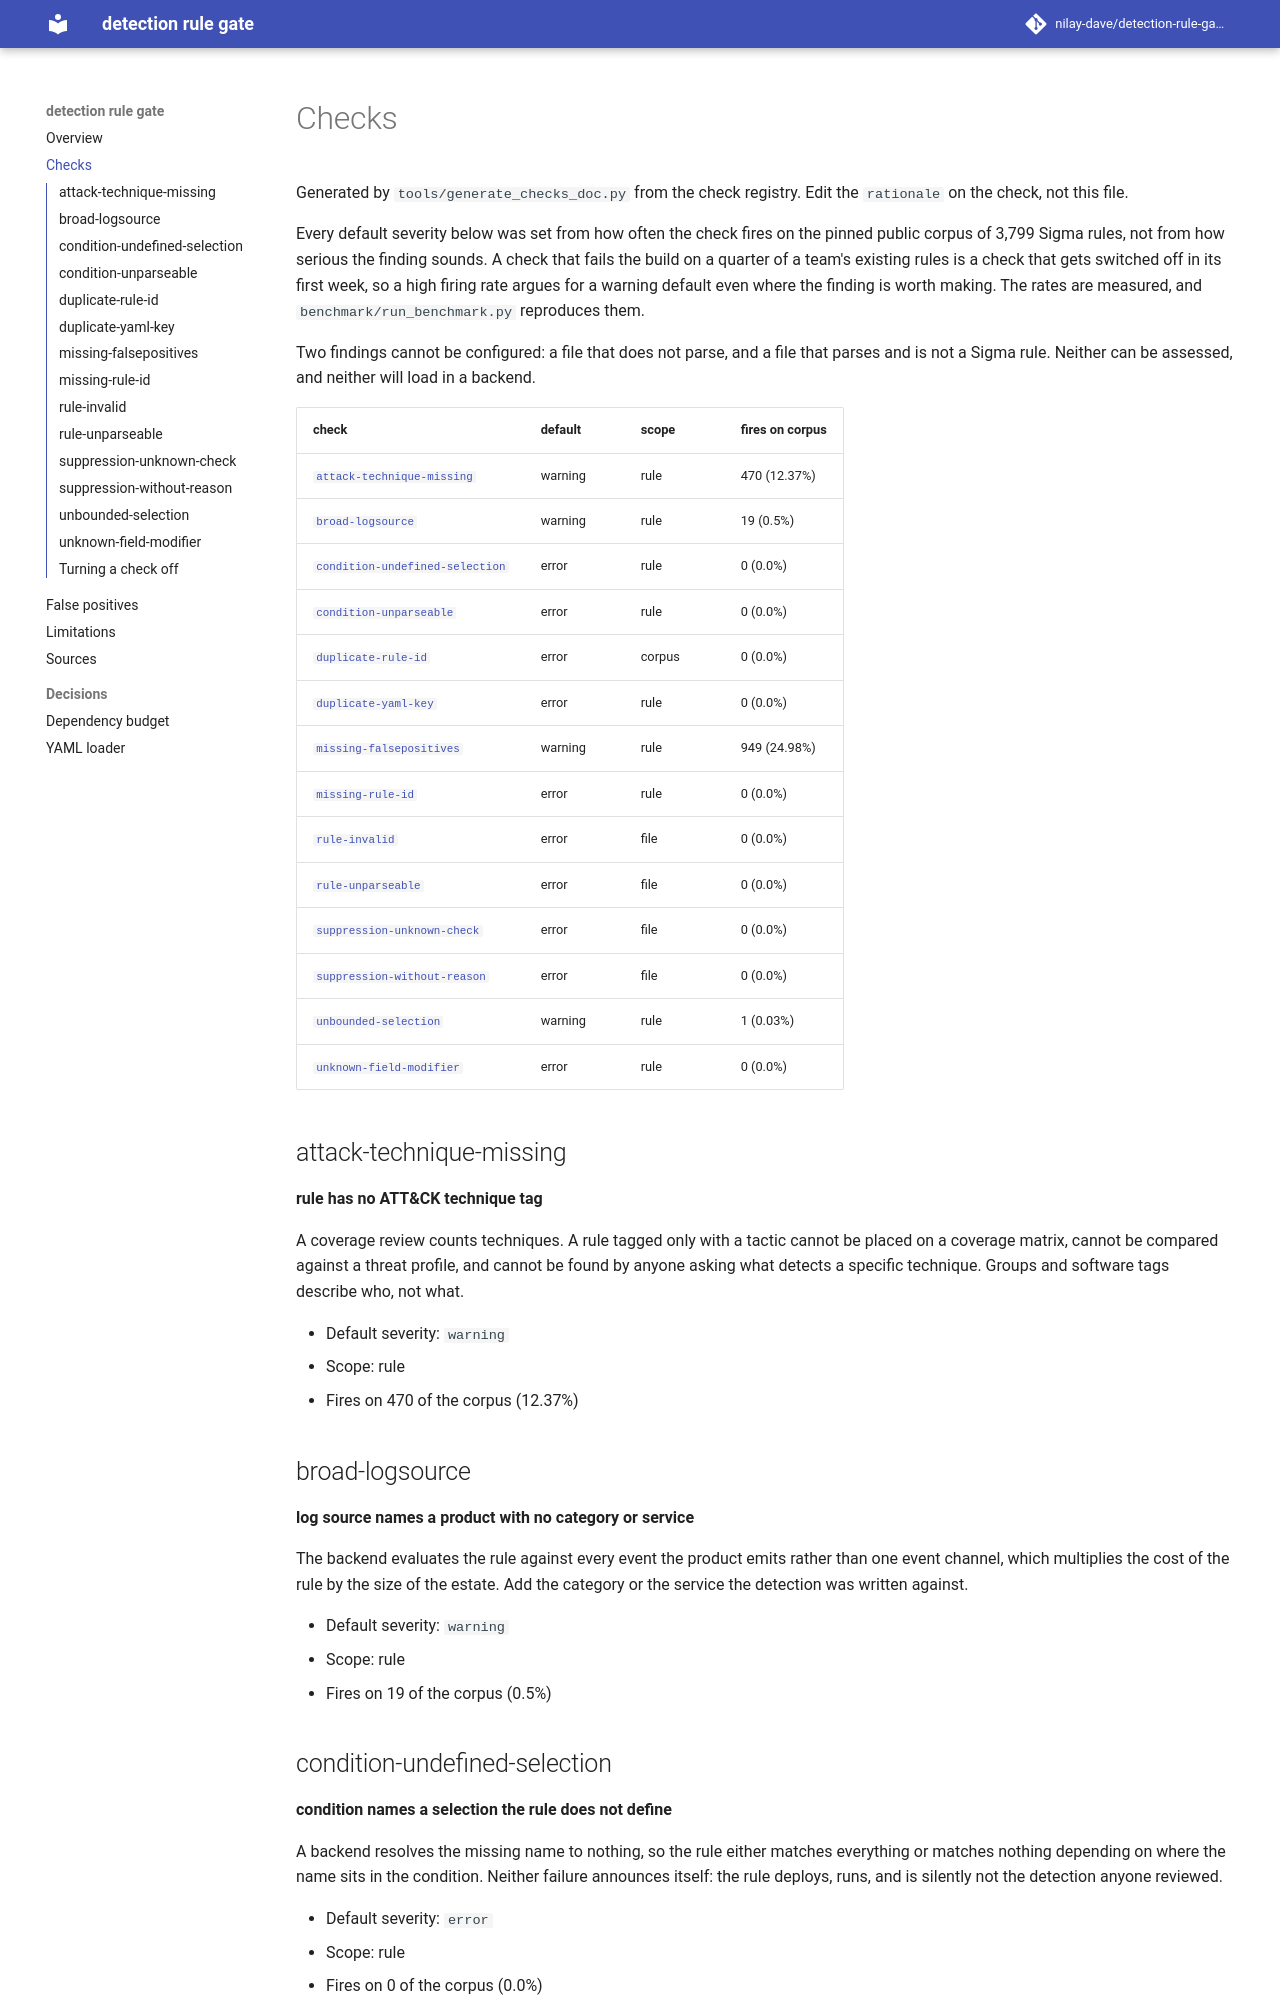

repository: nilay-dave/detection-rule-gate · page: checks/index.html · generator: mkdocs

# Checks

Generated by `tools/generate_checks_doc.py` from the check registry. Edit the
`rationale` on the check, not this file.

Every default severity below was set from how often the check fires on the
pinned public corpus of 3,799 Sigma rules, not from how serious the finding
sounds. A check that fails the build on a quarter of a team's existing rules is
a check that gets switched off in its first week, so a high firing rate argues
for a warning default even where the finding is worth making. The rates are
measured, and `benchmark/run_benchmark.py` reproduces them.

Two findings cannot be configured: a file that does not parse, and a file that
parses and is not a Sigma rule. Neither can be assessed, and neither will load
in a backend.

| check | default | scope | fires on corpus |
| --- | --- | --- | --- |
| [`attack-technique-missing`](#attack-technique-missing) | warning | rule | 470 (12.37%) |
| [`broad-logsource`](#broad-logsource) | warning | rule | 19 (0.5%) |
| [`condition-undefined-selection`](#condition-undefined-selection) | error | rule | 0 (0.0%) |
| [`condition-unparseable`](#condition-unparseable) | error | rule | 0 (0.0%) |
| [`duplicate-rule-id`](#duplicate-rule-id) | error | corpus | 0 (0.0%) |
| [`duplicate-yaml-key`](#duplicate-yaml-key) | error | rule | 0 (0.0%) |
| [`missing-falsepositives`](#missing-falsepositives) | warning | rule | 949 (24.98%) |
| [`missing-rule-id`](#missing-rule-id) | error | rule | 0 (0.0%) |
| [`rule-invalid`](#rule-invalid) | error | file | 0 (0.0%) |
| [`rule-unparseable`](#rule-unparseable) | error | file | 0 (0.0%) |
| [`suppression-unknown-check`](#suppression-unknown-check) | error | file | 0 (0.0%) |
| [`suppression-without-reason`](#suppression-without-reason) | error | file | 0 (0.0%) |
| [`unbounded-selection`](#unbounded-selection) | warning | rule | 1 (0.03%) |
| [`unknown-field-modifier`](#unknown-field-modifier) | error | rule | 0 (0.0%) |

## attack-technique-missing

**rule has no ATT&CK technique tag**

A coverage review counts techniques. A rule tagged only with a tactic cannot be placed on a coverage matrix, cannot be compared against a threat profile, and cannot be found by anyone asking what detects a specific technique. Groups and software tags describe who, not what.

- Default severity: `warning`
- Scope: rule
- Fires on 470 of the corpus (12.37%)
